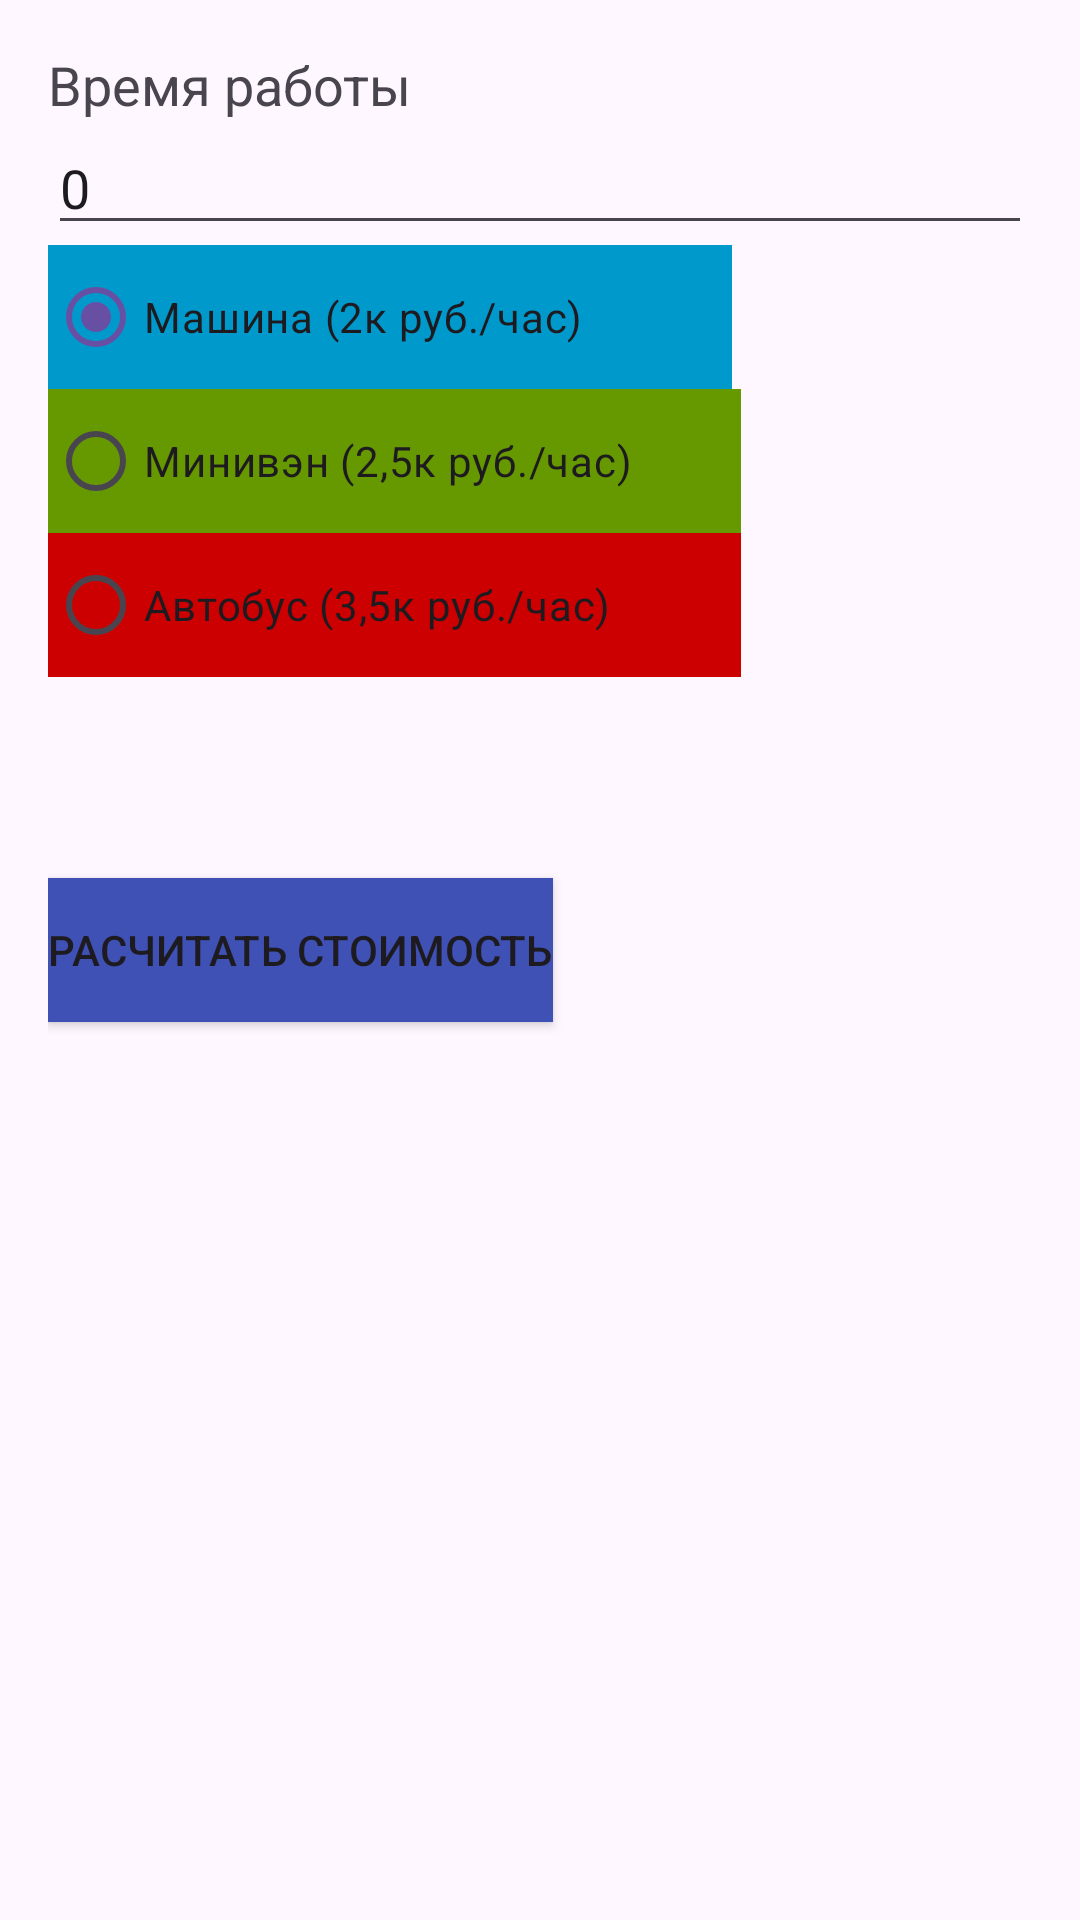

Layout XML and referenced resources for this Android screen:
<!-- AndroidManifest.xml: application theme Theme.L5_Burashov -->
<!-- res/layout/activity_main.xml -->
<?xml version="1.0" encoding="utf-8"?>
<LinearLayout xmlns:android="http://schemas.android.com/apk/res/android"
    xmlns:app="http://schemas.android.com/apk/res-auto"
    xmlns:tools="http://schemas.android.com/tools"
    android:layout_width="match_parent"
    android:layout_height="match_parent"
    android:orientation="vertical"
    android:padding="16dp"
    android:rotation="0"
    android:rotationX="0"
    android:visibility="visible">

    <TextView
        android:layout_width="wrap_content"
        android:layout_height="wrap_content"
        android:text="Время работы"
        android:textSize="18sp"
        tools:ignore="HardcodedText" />

    <EditText
        android:id="@+id/editTextHours"
        android:hint="Введите количество часов"  android:text="0"
        android:layout_width="match_parent"
        android:layout_height="wrap_content"
        android:inputType="number"
        tools:ignore="HardcodedText" />

    <RadioGroup
        android:id="@+id/radioGroup"
        android:layout_width="wrap_content"
        android:layout_height="211dp">

        <RadioButton
            android:id="@+id/radioCar"
            android:layout_width="228dp"
            android:layout_height="wrap_content"
            android:background="@android:color/holo_blue_dark"
            android:checked="true"
            android:text="Машина (2к руб./час)"
            tools:ignore="HardcodedText" />

        <RadioButton
            android:id="@+id/radioMinivan"
            android:layout_width="231dp"
            android:layout_height="wrap_content"
            android:background="@android:color/holo_green_dark"
            android:text="Минивэн (2,5к руб./час)"
            tools:ignore="HardcodedText" />

        <RadioButton
            android:id="@+id/radioBus"
            android:layout_width="match_parent"
            android:layout_height="wrap_content"
            android:background="@android:color/holo_red_dark"
            android:text="Автобус (3,5к руб./час)"
            tools:ignore="HardcodedText" />
    </RadioGroup>

    <Button
        android:id="@+id/buttonCalculate"
        android:layout_width="wrap_content"
        android:layout_height="wrap_content"
        android:background="#3F51B4"
        android:rotation="0"
        android:text="Расчитать стоимость"
        app:icon="@android:drawable/arrow_up_float"
        app:iconTint="#873131"
        app:rippleColor="#71A535"
        app:strokeColor="#968816"
        tools:visibility="visible"
        tools:ignore="HardcodedText" />
</LinearLayout>
<!-- resources referenced by this layout -->
<resources>
  <style name="Theme.L5_Burashov" parent="Base.Theme.L5_Burashov" />
  <style name="Base.Theme.L5_Burashov" parent="Theme.Material3.DayNight.NoActionBar">
          
          
      </style>
</resources>
